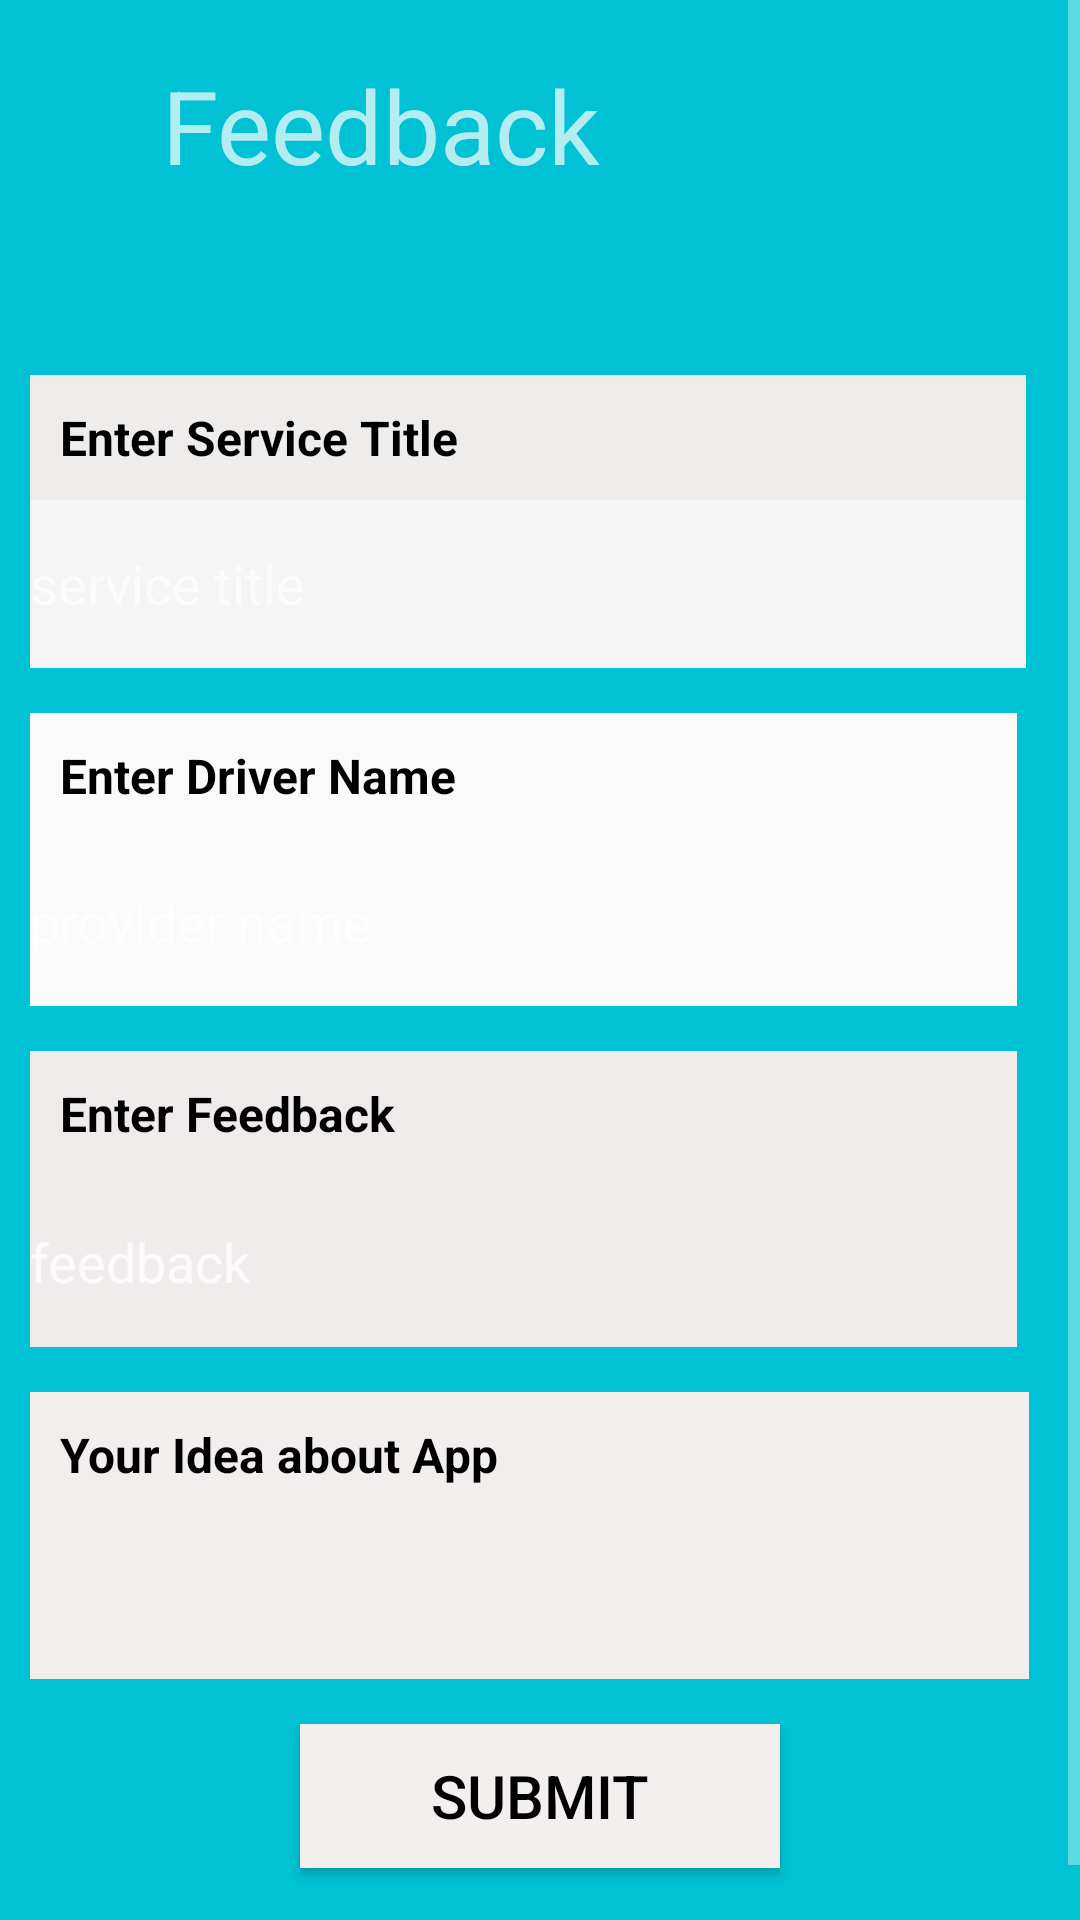

Here is an Android app screen rendered from its layout file. Give the layout XML and the strings, colors and styles it references.
<!-- AndroidManifest.xml: application theme Theme.AppCompat -->
<!-- res/layout/activity_feedback.xml -->
<?xml version="1.0" encoding="utf-8"?>
<LinearLayout xmlns:android="http://schemas.android.com/apk/res/android"
    xmlns:app="http://schemas.android.com/apk/res-auto"
    xmlns:tools="http://schemas.android.com/tools"
    android:layout_width="match_parent"
    android:layout_height="match_parent"
    android:background="#ebfaeb"
    android:orientation="vertical"
    tools:context=".activities.Feedback">


    <androidx.constraintlayout.widget.ConstraintLayout
        android:layout_width="match_parent"
        android:layout_height="wrap_content"
        android:background="@drawable/feedback">

    </androidx.constraintlayout.widget.ConstraintLayout>

    <ScrollView
        android:layout_width="match_parent"
        android:layout_height="wrap_content"
        android:background="#DFF6E8"
        android:backgroundTint="#00C2D4">

        <androidx.constraintlayout.widget.ConstraintLayout
            android:layout_width="match_parent"
            android:layout_height="wrap_content">

            <LinearLayout
                android:id="@+id/linearLayout4"
                android:layout_width="413dp"
                android:layout_height="549dp"
                android:layout_marginTop="110dp"
                android:background="@drawable/white_logpanel"
                android:orientation="vertical"
                android:paddingRight="5dp"
                app:layout_constraintBottom_toBottomOf="parent"
                app:layout_constraintEnd_toEndOf="parent"
                app:layout_constraintHorizontal_bias="0.0"
                app:layout_constraintStart_toStartOf="parent"
                app:layout_constraintTop_toTopOf="parent"
                app:layout_constraintVertical_bias="0.0"
                tools:ignore="MissingConstraints">

                <LinearLayout
                    android:layout_width="332dp"
                    android:layout_height="wrap_content"
                    android:layout_marginLeft="10dp"
                    android:layout_marginTop="15dp"
                    android:layout_marginRight="10dp"
                    android:orientation="vertical">

                    <TextView
                        android:id="@+id/sertitle"
                        android:layout_width="match_parent"
                        android:layout_height="match_parent"
                        android:background="#EFECEC"
                        android:padding="10dp"
                        android:text="Enter Service Title"
                        android:textColor="@color/black"
                        android:textSize="16sp"
                        android:textStyle="bold" />

                    <EditText
                        android:id="@+id/addsertitle"
                        android:layout_width="match_parent"
                        android:layout_height="56dp"
                        android:background="#F6F5F5"
                        android:ems="10"
                        android:hint="service title"
                        android:inputType="textPersonName" />

                </LinearLayout>

                <LinearLayout
                    android:layout_width="329dp"
                    android:layout_height="wrap_content"
                    android:layout_marginLeft="10dp"
                    android:layout_marginTop="15dp"
                    android:layout_marginRight="10dp"
                    android:orientation="vertical">

                    <TextView
                        android:id="@+id/prname"
                        android:layout_width="match_parent"
                        android:layout_height="match_parent"
                        android:background="#FBFAFA"
                        android:padding="10dp"
                        android:text="Enter Driver Name"
                        android:textColor="@color/black"
                        android:textSize="16sp"
                        android:textStyle="bold" />

                    <EditText
                        android:id="@+id/addprname"
                        android:layout_width="match_parent"
                        android:layout_height="56dp"
                        android:background="#FBFBFB"
                        android:ems="10"
                        android:hint="provider name"
                        android:inputType="textPersonName" />

                </LinearLayout>

                <LinearLayout
                    android:layout_width="329dp"
                    android:layout_height="wrap_content"
                    android:layout_marginLeft="10dp"
                    android:layout_marginTop="15dp"
                    android:layout_marginRight="10dp"
                    android:orientation="vertical">

                    <TextView
                        android:id="@+id/fee"
                        android:layout_width="match_parent"
                        android:layout_height="match_parent"
                        android:background="#EFEBEB"
                        android:padding="10dp"
                        android:text="Enter Feedback"
                        android:textColor="@color/black"
                        android:textSize="16sp"
                        android:textStyle="bold" />

                    <EditText
                        android:id="@+id/addfee"
                        android:layout_width="match_parent"
                        android:layout_height="57dp"
                        android:background="#F1ECEC"
                        android:ems="10"
                        android:hint="feedback"
                        android:inputType="textPersonName" />

                </LinearLayout>

                <LinearLayout
                    android:layout_width="333dp"
                    android:layout_height="wrap_content"
                    android:layout_marginLeft="10dp"
                    android:layout_marginTop="15dp"
                    android:layout_marginRight="10dp"
                    android:orientation="vertical">

                    <TextView
                        android:id="@+id/idea"
                        android:layout_width="match_parent"
                        android:layout_height="match_parent"
                        android:background="#F3EEEE"
                        android:padding="10dp"
                        android:text="Your Idea about App"
                        android:textColor="@color/black"
                        android:textSize="16sp"
                        android:textStyle="bold" />

                    <EditText
                        android:id="@+id/addidea"
                        android:layout_width="match_parent"
                        android:layout_height="54dp"
                        android:background="#F1EEEE"
                        android:ems="10"
                        android:inputType="textPersonName" />

                </LinearLayout>

                <Button
                    android:id="@+id/button6"
                    android:layout_width="160dp"
                    android:layout_height="wrap_content"
                    android:layout_marginLeft="100dp"
                    android:layout_marginTop="15dp"
                    android:background="#F4EFEF"
                    android:text="Submit"
                    android:textColor="@color/black"
                    android:textSize="20dp" />

            </LinearLayout>

            <TextView
                android:id="@+id/textView3"
                android:layout_width="160dp"
                android:layout_height="54dp"
                android:layout_marginBottom="37dp"
                android:text="Feedback"
                android:textSize="34sp"
                app:layout_constraintBottom_toTopOf="@+id/linearLayout4"
                app:layout_constraintEnd_toEndOf="parent"
                app:layout_constraintHorizontal_bias="0.27"
                app:layout_constraintStart_toStartOf="parent"
                app:layout_constraintTop_toTopOf="parent"
                app:layout_constraintVertical_bias="1.0"
                tools:textStyle="bold" />

        </androidx.constraintlayout.widget.ConstraintLayout>
    </ScrollView>

</LinearLayout>
<!-- resources referenced by this layout -->
<resources>
  <color name="black">#FF000000</color>
</resources>
